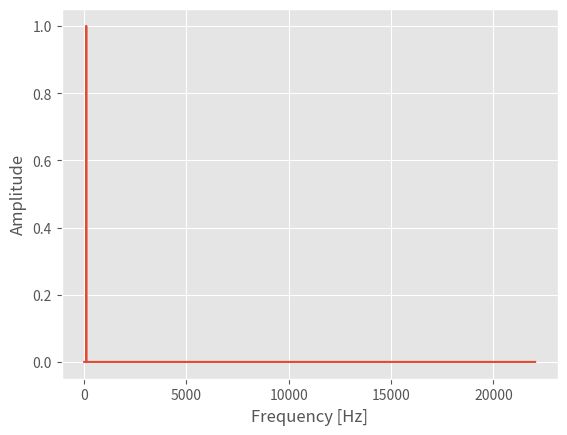

Write Python code to recreate this figure.
# sampling a sine wave programmatically
import numpy as np
import matplotlib.pyplot as plt
plt.style.use('ggplot')

# sampling information
Fs = 44100  # sample rate
T = 1/Fs  # sampling period
t = 0.1  # seconds of sampling
N = Fs*t  # total points in signal

# signal information
freq = 100  # in hertz, the desired natural frequency
omega = 2*np.pi*freq  # angular frequency for sine waves

t_vec = np.arange(N)*T  # time vector for plotting
y = np.sin(omega*t_vec)

# plt.plot(t_vec,y)
# plt.show()

# fourier transform and frequency domain
#
Y_k = np.fft.fft(y)[0:int(N / 2)] / N  # FFT function from numpy
print("Y_k.shape = %d" % Y_k.shape)
print("len(Y_k) = %d" % len(Y_k))
Y_k[1:] = 2*Y_k[1:]  # need to take the single-sided spectrum only
print("Y_k.shape = %d" % Y_k.shape)
print("len(Y_k) = %d" % len(Y_k))
Pxx = np.abs(Y_k)  # be sure to get rid of imaginary part
print("Pxx.shape = %d" % Pxx.shape)

f = Fs*np.arange((N/2))/N  # frequency vector
print("f.shape = %d" % f.shape)

# plotting
fig, ax = plt.subplots()
# plt.plot(f, Pxx, linewidth=5)
plt.plot(f, Pxx)
plt.ylabel('Amplitude')
plt.xlabel('Frequency [Hz]')
plt.show()
